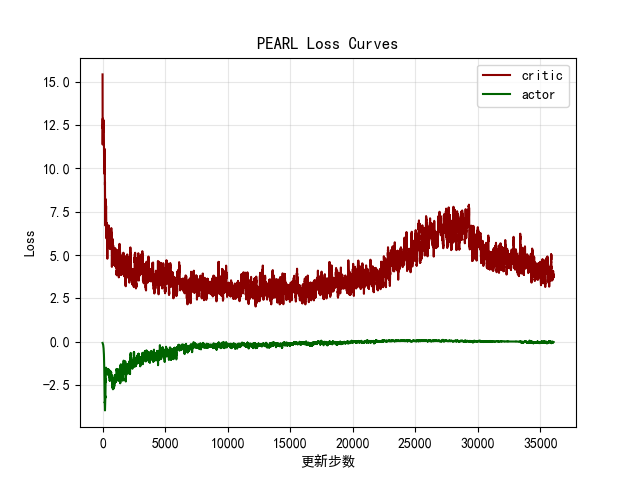

Source data for this figure (header and first rows):
critic, actor
15.43, -0.07371
8.906, -0.08996
13.73, -0.07546
10.59, -0.09641
8.701, -0.09032
13.05, -0.09178
14.5, -0.1088
7.831, -0.1061
12.8, -0.101
8.259, -0.1152
16.29, -0.1201
16.02, -0.1182
11.06, -0.1235
17.4, -0.1179
12.73, -0.1399
15.78, -0.1422
13.07, -0.1406
8.286, -0.1381
13.84, -0.1526
14.87, -0.1496
14.68, -0.1975
15.62, -0.1621
10.97, -0.181
10.52, -0.1683
9.649, -0.1744
5.131, -0.1613
16.06, -0.1726
11.29, -0.1776
14.59, -0.1841
11.03, -0.1743
15.12, -0.2358
13.92, -0.2252
7.208, -0.1673
16.91, -0.2099
9.982, -0.1961
14.11, -0.2215
11.98, -0.238
16, -0.2355
8.089, -0.2238
9.084, -0.2338
8.653, -0.2345
10.59, -0.2827
10.33, -0.291
11.43, -0.4124
11.63, -0.2606
8.791, -0.3619
10.89, -0.2791
16.93, -0.3223
17.19, -0.3128
15.42, -0.3392
13.11, -0.2164
18.33, -0.3396
11.11, -0.2371
9.75, -0.2414
11.64, -0.4449
11.7, -0.3687
16.78, -0.2751
12.04, -0.2134
11.65, -0.3997
13.92, -0.3782
... 35,979 more rows
